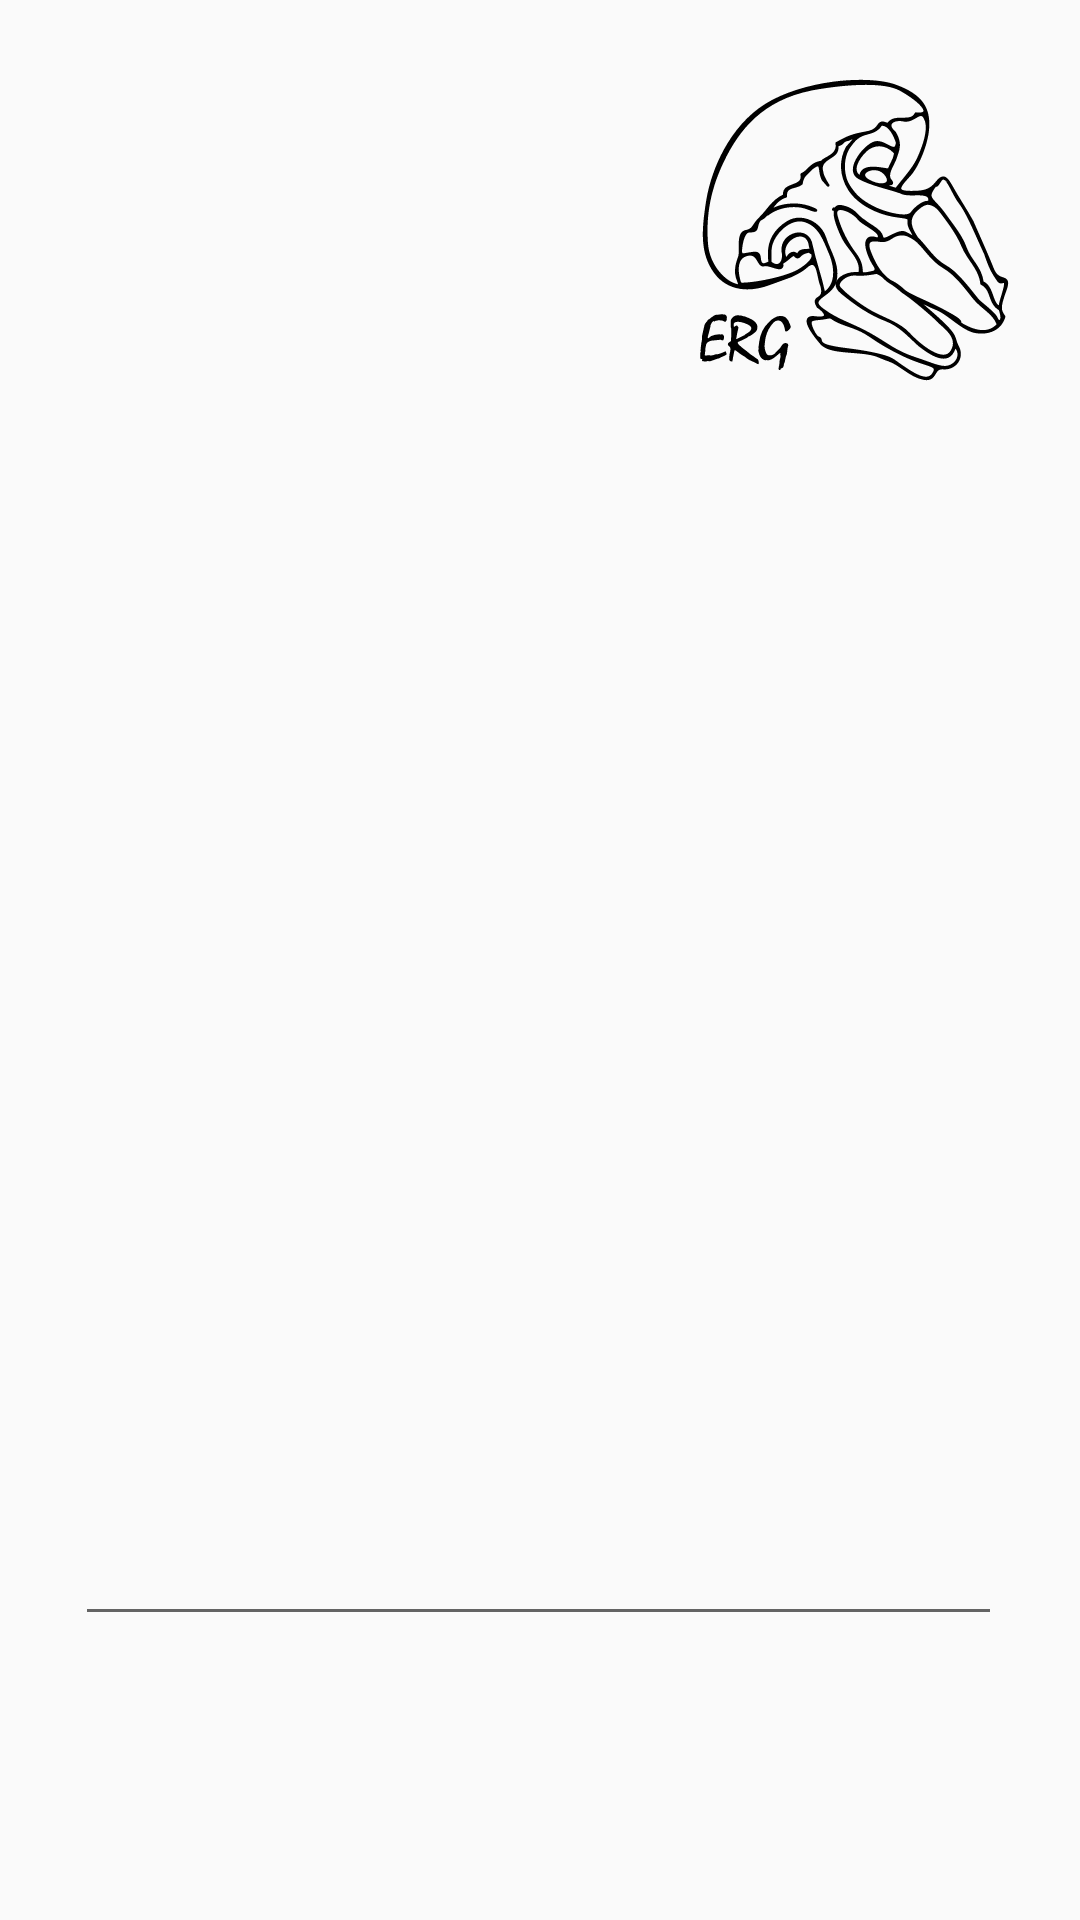

Android layout source for this screen:
<!-- AndroidManifest.xml: application theme AppTheme -->
<!-- res/layout/activity_main.xml -->
<?xml version="1.0" encoding="utf-8"?>
<androidx.constraintlayout.widget.ConstraintLayout xmlns:android="http://schemas.android.com/apk/res/android"
    xmlns:app="http://schemas.android.com/apk/res-auto"
    xmlns:tools="http://schemas.android.com/tools"
    android:layout_width="match_parent"
    android:layout_height="match_parent"
    tools:context=".MainActivity">

    <ImageView
        android:id="@+id/logodevmain"
        android:layout_width="55pt"
        android:layout_height="55pt"
        android:layout_marginTop="20dp"
        android:layout_marginEnd="20dp"
        app:layout_constraintEnd_toEndOf="parent"
        app:layout_constraintTop_toTopOf="parent"
        app:srcCompat="@drawable/ic_erglogo" />

    <EditText
        android:id="@+id/ERG_MSG"
        android:layout_width="150pt"
        android:layout_height="200pt"
        android:ems="10"
        android:gravity="start|top"
        android:inputType="textMultiLine"
        app:layout_constraintEnd_toEndOf="parent"
        app:layout_constraintHorizontal_bias="0.491"
        app:layout_constraintStart_toStartOf="parent"
        app:layout_constraintTop_toBottomOf="@+id/logodevmain" />

</androidx.constraintlayout.widget.ConstraintLayout>
<!-- resources referenced by this layout -->
<resources>
  <!-- drawable ic_erglogo: vector/xml drawable (drawable, 29140 chars, omitted) -->
  <style name="AppTheme" parent="Theme.AppCompat.Light.DarkActionBar">
          
          <item name="colorPrimary">@color/colorPrimary</item>
          <item name="colorPrimaryDark">@color/colorPrimaryDark</item>
          <item name="colorAccent">@color/colorAccent</item>
      </style>
  <color name="colorPrimary">#0099FF</color>
  <color name="colorPrimaryDark">#0099ff</color>
  <color name="colorAccent">#DD0000</color>
</resources>
